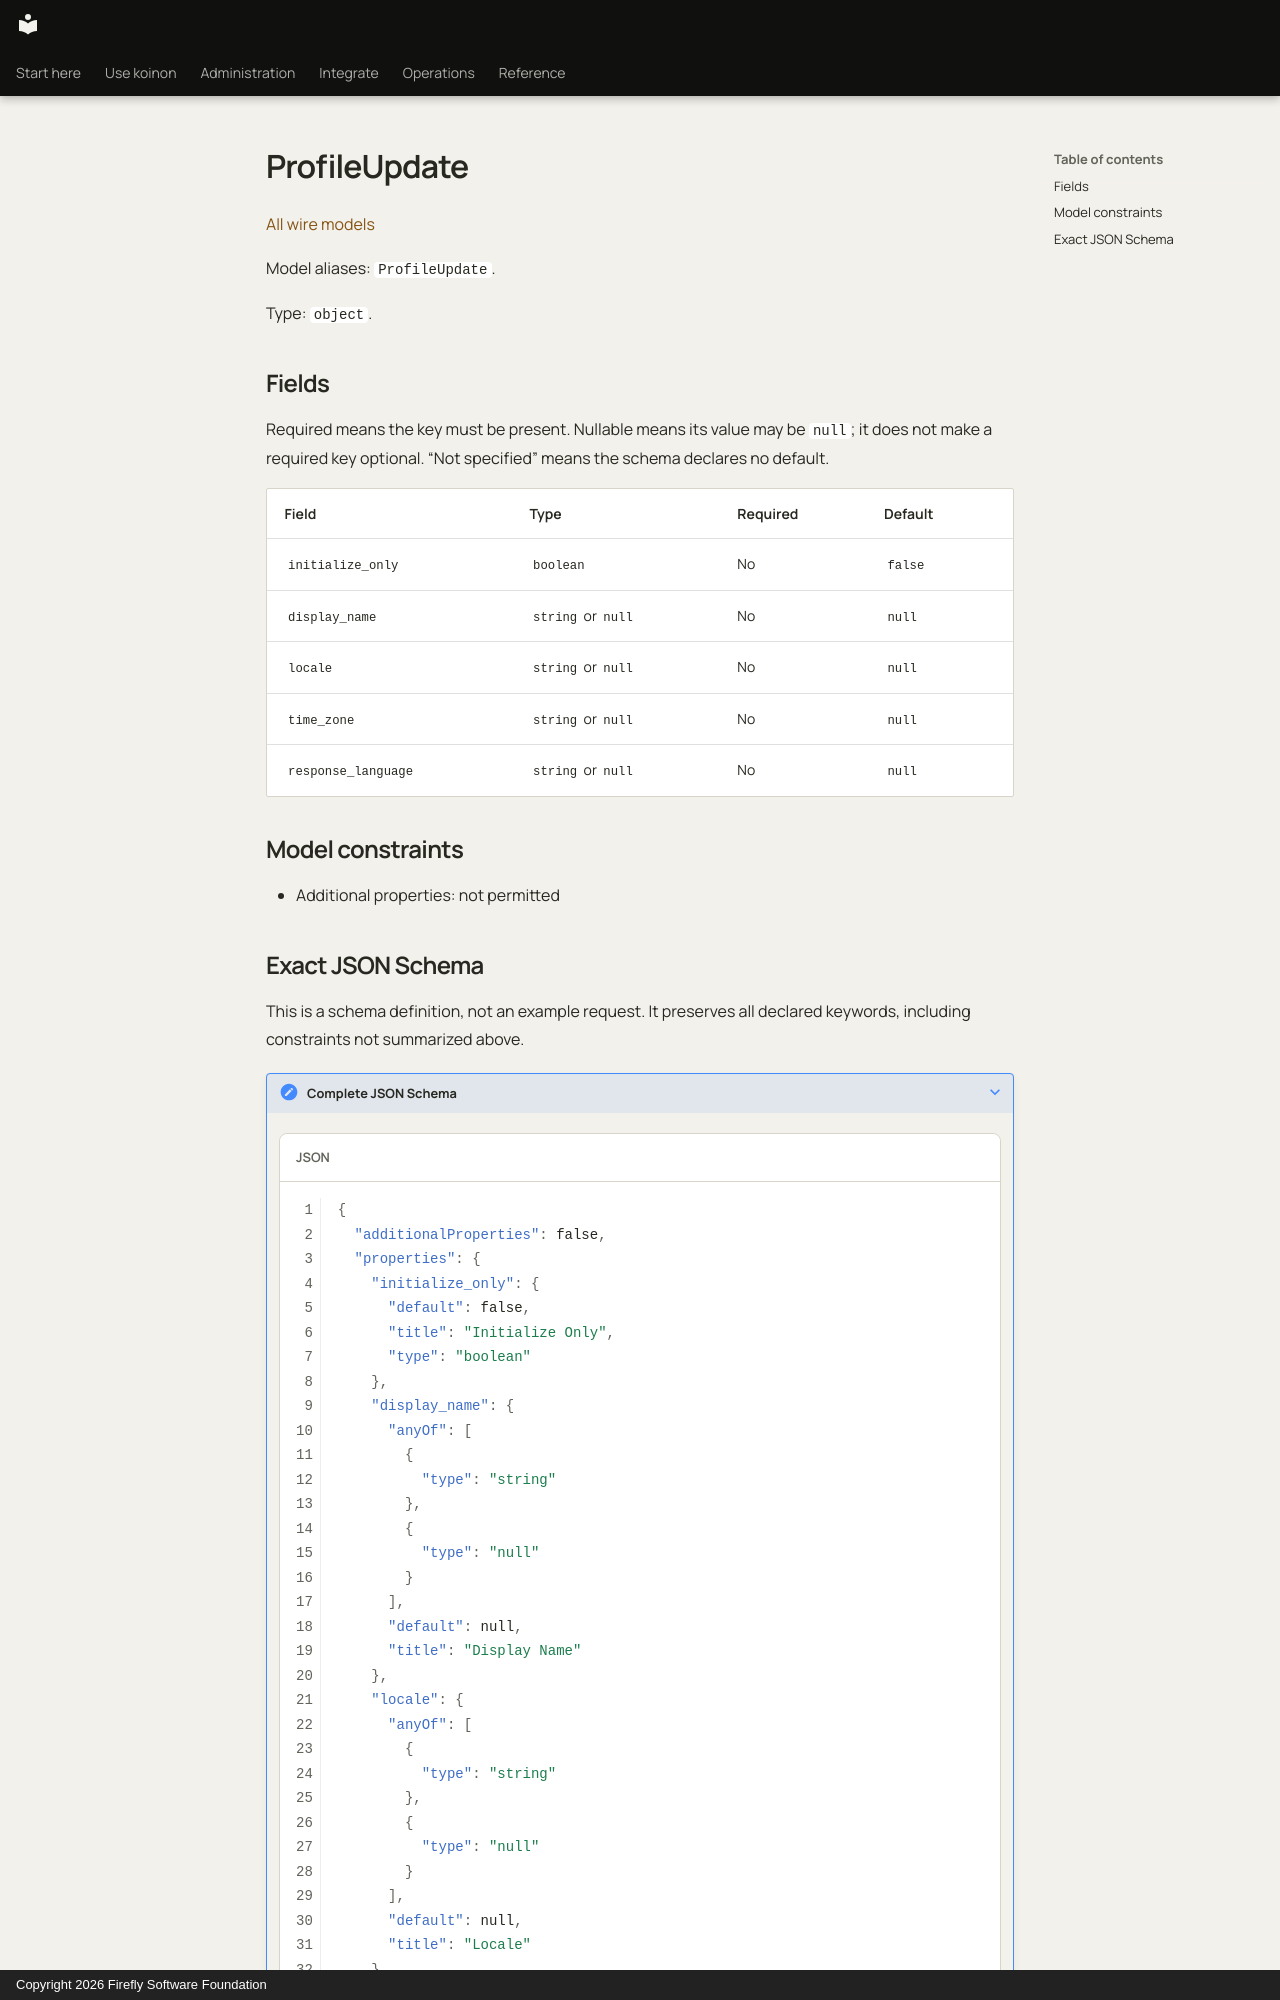

repository: fireflyframework/firefly-koinon · page: reference/models/profileupdate/index.html · generator: mkdocs · copyright: Copyright 2026 Firefly Software Foundation

<!-- Copyright 2026 Firefly Software Foundation -->
<!-- SPDX-License-Identifier: Apache-2.0 -->

# ProfileUpdate

[All wire models](index.md)

Model aliases: `ProfileUpdate`.

Type: `object`.

## Fields

Required means the key must be present. Nullable means its value may be `null`; it does not make a required key optional. “Not specified” means the schema declares no default.

| Field | Type | Required | Default |
| --- | --- | --- | --- |
| `initialize_only` | `boolean` | No | `false` |
| `display_name` | `string` or `null` | No | `null` |
| `locale` | `string` or `null` | No | `null` |
| `time_zone` | `string` or `null` | No | `null` |
| `response_language` | `string` or `null` | No | `null` |

## Model constraints

- Additional properties: not permitted
